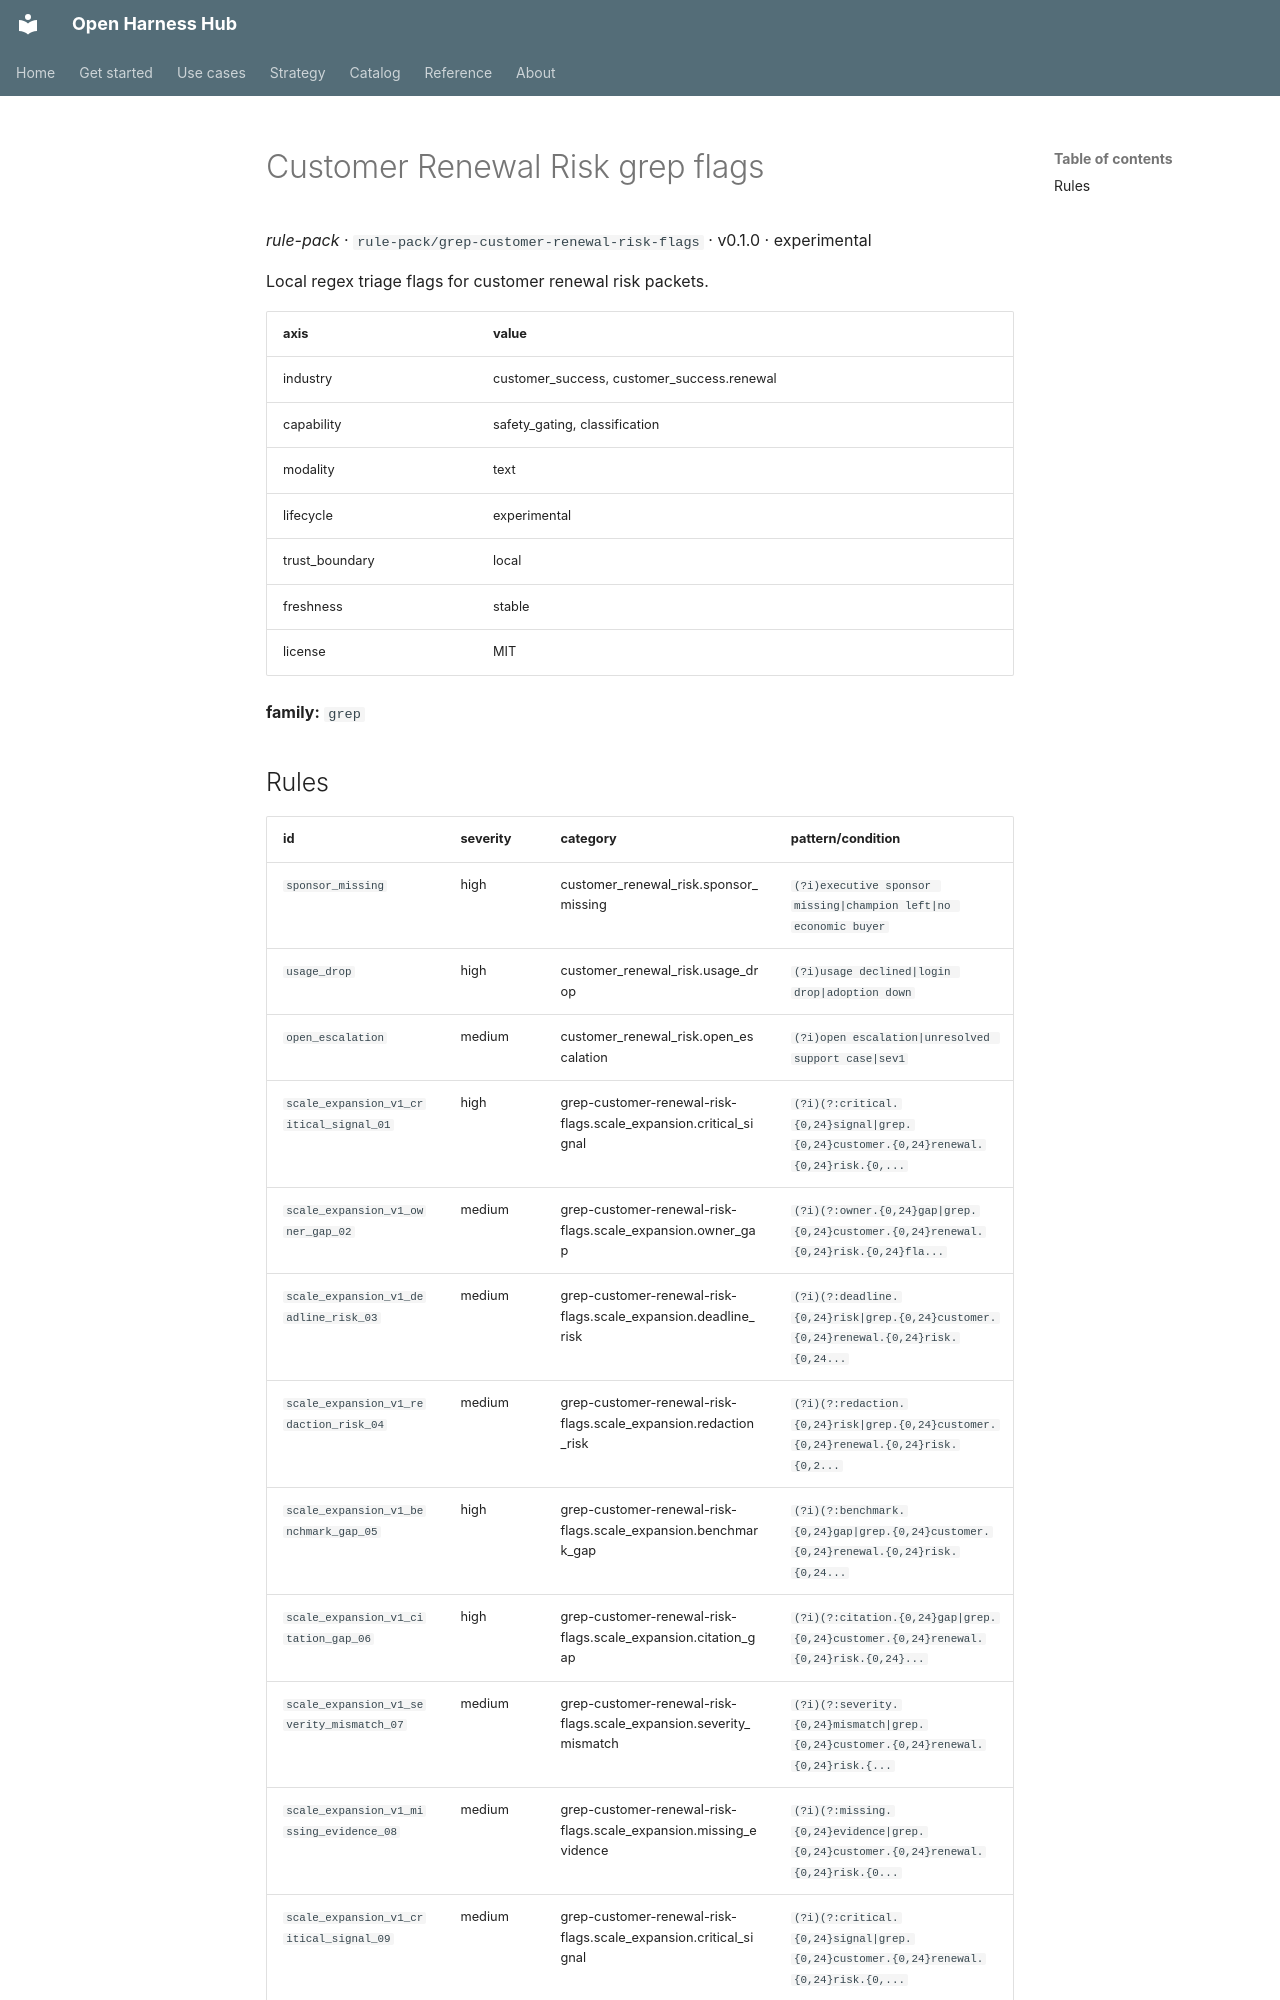

repository: Amarel-Taylor-Scott/open-harness-hub · page: catalog/rule-pack_grep-customer-renewal-risk-flags/index.html · generator: mkdocs

# Customer Renewal Risk grep flags

*rule-pack* · `rule-pack/grep-customer-renewal-risk-flags` · v0.1.0 · experimental

Local regex triage flags for customer renewal risk packets.

| axis | value |
|---|---|
| industry | customer_success, customer_success.renewal |
| capability | safety_gating, classification |
| modality | text |
| lifecycle | experimental |
| trust_boundary | local |
| freshness | stable |
| license | MIT |



**family:** `grep`
